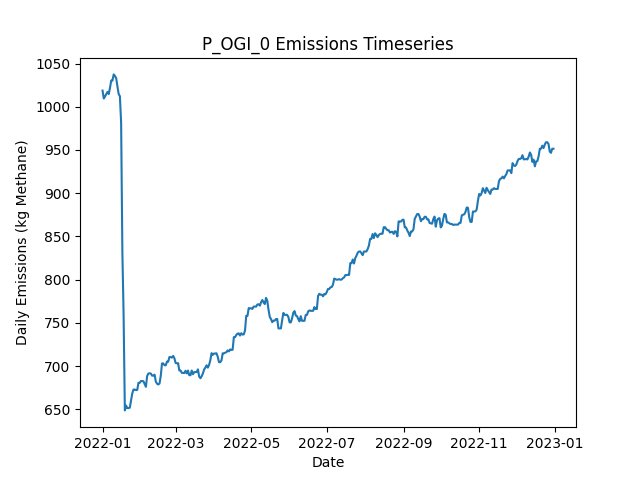

The file beside this chart, header and first rows:
Date, Daily Emissions (Kg Methane), Daily Mitigable Emissions (Kg Methane), Daily Non-Mitigable Emissions (Kg Methan…, Daily Cost ($), Active Leaks, New Leaks, Leaks Repaired, Leaks Naturally Repaired, Leaks Tagged, Daily Repair Cost ($), Daily Natural Repair Cost ($), OGI_mdl_high Deployment Cost ($), OGI_mdl_high Sites flagged for Follow-Up, OGI_mdl_high Leaks tagged for repair, OGI_mdl_high Sites Visited, OGI_mdl_high Travel Time (Minutes), OGI_mdl_high Survey Time (Minutes)
2022-01-01, 1019, 773.4, 245.4, 2876, 387, 390, 0, 3, 8, 0.00000, 600, 2876, , 8, 3, 180, 300
2022-01-02, 1010, 773.6, 236, 2876, 386, 1, 0, 0, 28, 0.00000, 0.00000, 2876, , 28, 3, 180, 360
2022-01-03, 1012, 775.1, 236.7, 2876, 388, 2, 0, 0, 16, 0.00000, 0.00000, 2876, , 16, 3, 180, 300
2022-01-04, 1015, 778.1, 236.7, 2876, 390, 2, 0, 0, 20, 0.00000, 0.00000, 2876, , 20, 3, 180, 360
2022-01-05, 1017, 781, 236.2, 0.00000, 391, 2, 0, 0, 0, 0.00000, 0.00000, 0.00000, , 0, 0, 0, 0
2022-01-06, 1015, 778.5, 236.2, 0.00000, 391, 1, 0, 1, 0, 0.00000, 200, 0.00000, , 0, 0, 0, 0
2022-01-07, 1022, 783.6, 238.2, 0.00000, 394, 4, 0, 1, 0, 0.00000, 200, 0.00000, , 0, 0, 0, 0
2022-01-08, 1030, 792.1, 238.2, 0.00000, 397, 4, 0, 1, 0, 0.00000, 200, 0.00000, , 0, 0, 0, 0
2022-01-09, 1030, 792.1, 238.2, 0.00000, 397, 0, 0, 0, 0, 0.00000, 0.00000, 0.00000, , 0, 0, 0, 0
2022-01-10, 1037, 799.3, 238.2, 0.00000, 399, 2, 0, 0, 0, 0.00000, 0.00000, 0.00000, , 0, 0, 0, 0
2022-01-11, 1036, 797.5, 238.2, 0.00000, 397, 0, 0, 2, 0, 0.00000, 400, 0.00000, , 0, 0, 0, 0
2022-01-12, 1033, 795, 238.2, 0.00000, 397, 1, 0, 1, 0, 0.00000, 200, 0.00000, , 0, 0, 0, 0
2022-01-13, 1024, 793.7, 229.9, 0.00000, 396, 1, 0, 1, 0, 0.00000, 200, 0.00000, , 0, 0, 0, 0
2022-01-14, 1015, 793.2, 221.7, 0.00000, 394, 0, 0, 1, 0, 0.00000, 200, 0.00000, , 0, 0, 0, 0
2022-01-15, 1012, 790.6, 221.7, 0.00000, 393, 0, 0, 1, 0, 0.00000, 200, 0.00000, , 0, 0, 0, 0
2022-01-16, 981.6, 760, 221.7, 1200, 387, 0, 6, 0, 0, 1200, 0.00000, 0.00000, , 0, 0, 0, 0
2022-01-17, 832.3, 610.7, 221.7, 4800, 362, 1, 24, 2, 0, 4800, 400, 0.00000, , 0, 0, 0, 0
2022-01-18, 758.8, 537.2, 221.7, 2800, 349, 1, 14, 0, 0, 2800, 0.00000, 0.00000, , 0, 0, 0, 0
2022-01-19, 648.7, 427, 221.7, 3800, 330, 0, 19, 0, 0, 3800, 0.00000, 0.00000, , 0, 0, 0, 0
2022-01-20, 654.3, 432.6, 221.7, 0.00000, 333, 3, 0, 0, 0, 0.00000, 0.00000, 0.00000, , 0, 0, 0, 0
2022-01-21, 651.4, 429.7, 221.7, 0.00000, 331, 0, 0, 2, 0, 0.00000, 400, 0.00000, , 0, 0, 0, 0
2022-01-22, 651.4, 429.7, 221.7, 0.00000, 331, 0, 0, 0, 0, 0.00000, 0.00000, 0.00000, , 0, 0, 0, 0
2022-01-23, 651.8, 429.7, 222.1, 0.00000, 332, 1, 0, 0, 0, 0.00000, 0.00000, 0.00000, , 0, 0, 0, 0
2022-01-24, 660.1, 438, 222.1, 0.00000, 333, 1, 0, 0, 0, 0.00000, 0.00000, 0.00000, , 0, 0, 0, 0
2022-01-25, 668.3, 446.2, 222.1, 0.00000, 334, 1, 0, 0, 0, 0.00000, 0.00000, 0.00000, , 0, 0, 0, 0
2022-01-26, 672.8, 450.7, 222.1, 0.00000, 335, 1, 0, 0, 0, 0.00000, 0.00000, 0.00000, , 0, 0, 0, 0
2022-01-27, 672.8, 450.7, 222.1, 0.00000, 335, 0, 0, 0, 0, 0.00000, 0.00000, 0.00000, , 0, 0, 0, 0
2022-01-28, 672.1, 450.3, 221.9, 0.00000, 333, 0, 0, 1, 0, 0.00000, 200, 0.00000, , 0, 0, 0, 0
2022-01-29, 672.4, 450.5, 221.9, 0.00000, 334, 1, 0, 0, 0, 0.00000, 0.00000, 0.00000, , 0, 0, 0, 0
2022-01-30, 680.6, 458.7, 221.9, 0.00000, 335, 1, 0, 0, 0, 0.00000, 0.00000, 0.00000, , 0, 0, 0, 0
2022-01-31, 680.6, 458.7, 221.9, 0.00000, 335, 0, 0, 0, 0, 0.00000, 0.00000, 0.00000, , 0, 0, 0, 0
2022-02-01, 682.6, 460.8, 221.9, 0.00000, 336, 2, 0, 1, 0, 0.00000, 200, 0.00000, , 0, 0, 0, 0
2022-02-02, 682.6, 460.8, 221.9, 0.00000, 336, 0, 0, 0, 0, 0.00000, 0.00000, 0.00000, , 0, 0, 0, 0
2022-02-03, 682.4, 460.5, 221.9, 0.00000, 335, 0, 0, 1, 0, 0.00000, 200, 0.00000, , 0, 0, 0, 0
2022-02-04, 679.1, 457.2, 221.9, 0.00000, 335, 3, 0, 3, 0, 0.00000, 600, 0.00000, , 0, 0, 0, 0
2022-02-05, 675.9, 454, 221.9, 0.00000, 333, 0, 0, 2, 0, 0.00000, 400, 0.00000, , 0, 0, 0, 0
2022-02-06, 688.4, 458.3, 230.2, 0.00000, 336, 3, 0, 0, 0, 0.00000, 0.00000, 0.00000, , 0, 0, 0, 0
2022-02-07, 691.4, 461.2, 230.2, 0.00000, 336, 2, 0, 2, 0, 0.00000, 400, 0.00000, , 0, 0, 0, 0
2022-02-08, 691.6, 461.4, 230.2, 0.00000, 337, 2, 0, 0, 0, 0.00000, 0.00000, 0.00000, , 0, 0, 0, 0
2022-02-09, 691.4, 461.2, 230.2, 0.00000, 336, 0, 0, 1, 0, 0.00000, 200, 0.00000, , 0, 0, 0, 0
2022-02-10, 688.9, 458.7, 230.2, 0.00000, 336, 1, 0, 1, 0, 0.00000, 200, 0.00000, , 0, 0, 0, 0
2022-02-11, 688.9, 458.7, 230.2, 0.00000, 336, 0, 0, 0, 0, 0.00000, 0.00000, 0.00000, , 0, 0, 0, 0
2022-02-12, 690, 461.9, 228.2, 0.00000, 337, 2, 0, 0, 0, 0.00000, 0.00000, 0.00000, , 0, 0, 0, 0
2022-02-13, 682, 453.8, 228.2, 0.00000, 334, 0, 0, 3, 0, 0.00000, 600, 0.00000, , 0, 0, 0, 0
2022-02-14, 679.5, 451.4, 228.2, 0.00000, 334, 2, 0, 2, 0, 0.00000, 400, 0.00000, , 0, 0, 0, 0
2022-02-15, 678.7, 450, 228.6, 0.00000, 334, 2, 0, 2, 0, 0.00000, 400, 0.00000, , 0, 0, 0, 0
2022-02-16, 679.8, 450.5, 229.3, 0.00000, 336, 2, 0, 0, 0, 0.00000, 0.00000, 0.00000, , 0, 0, 0, 0
2022-02-17, 688.7, 450.5, 238.2, 0.00000, 337, 1, 0, 0, 0, 0.00000, 0.00000, 0.00000, , 0, 0, 0, 0
2022-02-18, 703, 456.5, 246.5, 0.00000, 339, 5, 0, 3, 0, 0.00000, 600, 0.00000, , 0, 0, 0, 0
2022-02-19, 703, 456.5, 246.5, 0.00000, 339, 0, 0, 0, 0, 0.00000, 0.00000, 0.00000, , 0, 0, 0, 0
2022-02-20, 701, 456.5, 244.5, 0.00000, 338, 0, 0, 0, 0, 0.00000, 0.00000, 0.00000, , 0, 0, 0, 0
2022-02-21, 700.8, 456.5, 244.3, 0.00000, 337, 0, 0, 0, 0, 0.00000, 0.00000, 0.00000, , 0, 0, 0, 0
2022-02-22, 705.1, 460.8, 244.3, 0.00000, 338, 2, 0, 1, 0, 0.00000, 200, 0.00000, , 0, 0, 0, 0
2022-02-23, 705.1, 460.8, 244.3, 0.00000, 338, 0, 0, 0, 0, 0.00000, 0.00000, 0.00000, , 0, 0, 0, 0
2022-02-24, 710.4, 457.8, 252.6, 0.00000, 337, 1, 0, 2, 0, 0.00000, 400, 0.00000, , 0, 0, 0, 0
2022-02-25, 710.4, 457.8, 252.6, 0.00000, 337, 0, 0, 0, 0, 0.00000, 0.00000, 0.00000, , 0, 0, 0, 0
2022-02-26, 709.7, 457.8, 251.9, 0.00000, 336, 0, 0, 0, 0, 0.00000, 0.00000, 0.00000, , 0, 0, 0, 0
2022-02-27, 711.7, 457.8, 253.9, 0.00000, 337, 1, 0, 0, 0, 0.00000, 0.00000, 0.00000, , 0, 0, 0, 0
2022-02-28, 709, 455.2, 253.9, 0.00000, 336, 0, 0, 1, 0, 0.00000, 200, 0.00000, , 0, 0, 0, 0
2022-03-01, 703.5, 459.9, 243.6, 0.00000, 335, 2, 0, 1, 0, 0.00000, 200, 0.00000, , 0, 0, 0, 0
... 305 more rows
